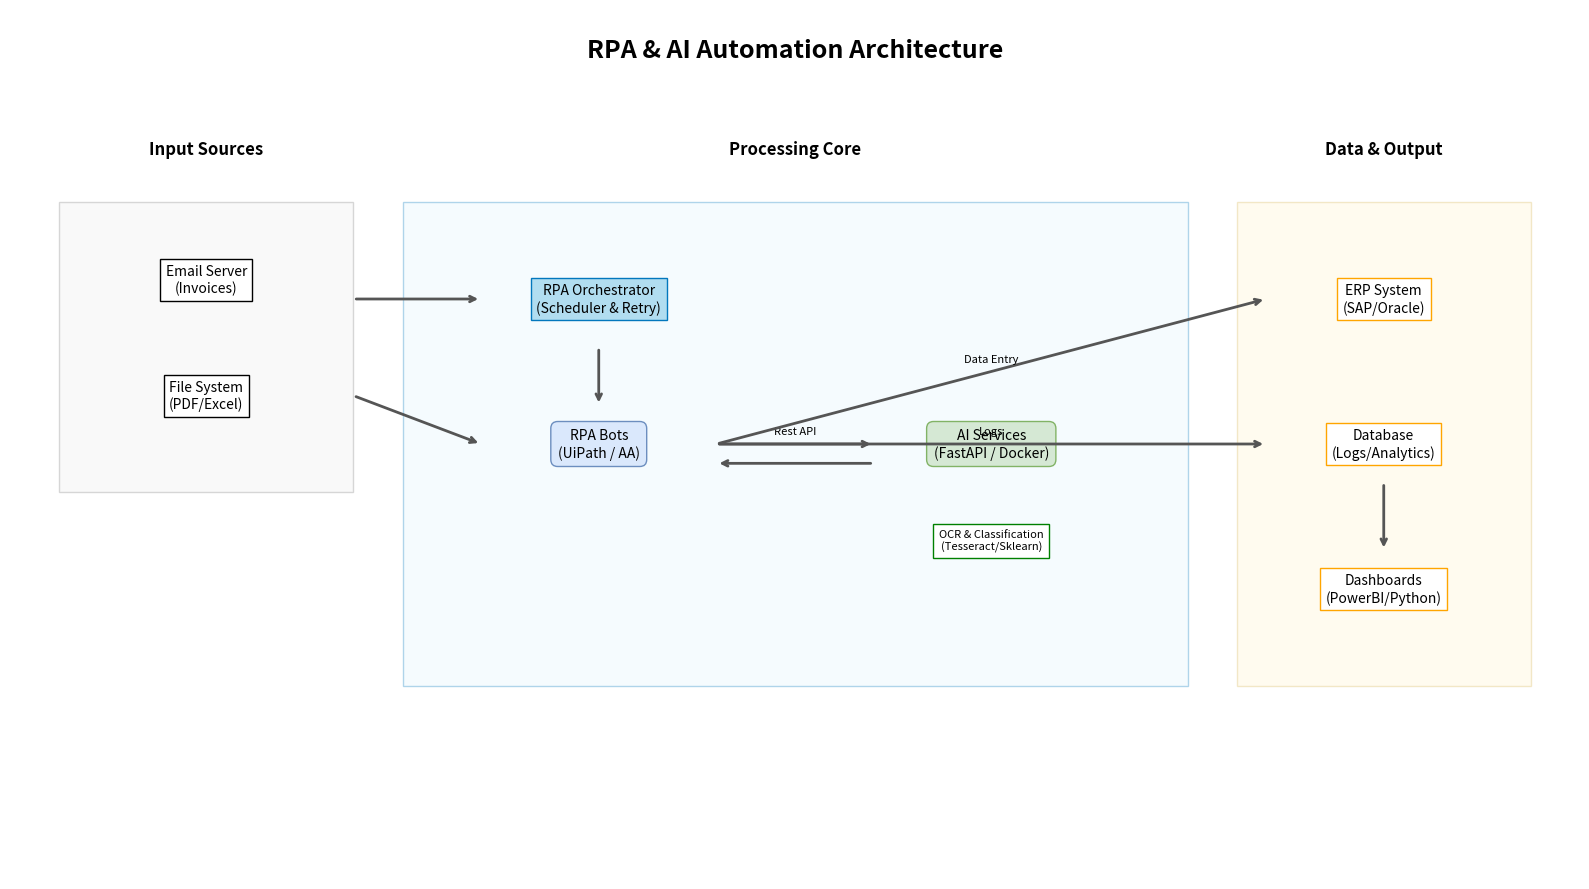

This chart was generated by the following Python code: (Note: this script raises an exception after producing the figure.)
import matplotlib.pyplot as plt
import matplotlib.patches as patches

def create_architecture_diagram():
    fig, ax = plt.subplots(figsize=(16, 9))
    ax.set_xlim(0, 16)
    ax.set_ylim(0, 9)
    ax.axis('off')

    # Styles
    layer_style = dict(facecolor='#f0f0f0', edgecolor='#999999', boxstyle='round,pad=0.5', alpha=0.5)
    component_style = dict(facecolor='#dae8fc', edgecolor='#6c8ebf', boxstyle='round,pad=0.5')
    ai_style = dict(facecolor='#d5e8d4', edgecolor='#82b366', boxstyle='round,pad=0.5')
    db_style = dict(facecolor='#ffe6cc', edgecolor='#d79b00', boxstyle='cylinder') # Cylinder unavailable in basic patches, stick to round
    
    # Layers
    ax.text(8, 8.5, 'RPA & AI Automation Architecture', fontsize=18, fontweight='bold', ha='center')
    
    # Input Layer
    ax.text(2, 7.5, 'Input Sources', fontsize=12, fontweight='bold', ha='center')
    ax.add_patch(patches.Rectangle((0.5, 4), 3, 3, facecolor='#eeeeee', edgecolor='gray', alpha=0.3))
    ax.text(2, 6.2, 'Email Server\n(Invoices)', ha='center', va='center', bbox=dict(facecolor='white', edgecolor='black'))
    ax.text(2, 5.0, 'File System\n(PDF/Excel)', ha='center', va='center', bbox=dict(facecolor='white', edgecolor='black'))

    # Processing Layer (RPA + AI)
    ax.text(8, 7.5, 'Processing Core', fontsize=12, fontweight='bold', ha='center')
    ax.add_patch(patches.Rectangle((4, 2), 8, 5, facecolor='#e1f5fe', edgecolor='#0277bd', alpha=0.3))
    
    # RPA Bots
    ax.text(6, 6, 'RPA Orchestrator\n(Scheduler & Retry)', ha='center', va='center', bbox=dict(facecolor='#b1ddf0', edgecolor='#0277bd'))
    ax.text(6, 4.5, 'RPA Bots\n(UiPath / AA)', ha='center', va='center', bbox=component_style)
    
    # AI Services
    ax.text(10, 4.5, 'AI Services\n(FastAPI / Docker)', ha='center', va='center', bbox=ai_style)
    ax.text(10, 3.5, 'OCR & Classification\n(Tesseract/Sklearn)', ha='center', va='center', fontsize=8, bbox=dict(facecolor='white', edgecolor='green'))
    
    # Data & Monitoring Layer
    ax.text(14, 7.5, 'Data & Output', fontsize=12, fontweight='bold', ha='center')
    ax.add_patch(patches.Rectangle((12.5, 2), 3, 5, facecolor='#fff2cc', edgecolor='#d6b656', alpha=0.3))
    
    ax.text(14, 6, 'ERP System\n(SAP/Oracle)', ha='center', va='center', bbox=dict(facecolor='white', edgecolor='orange'))
    ax.text(14, 4.5, 'Database\n(Logs/Analytics)', ha='center', va='center', bbox=dict(facecolor='white', edgecolor='orange'))
    ax.text(14, 3, 'Dashboards\n(PowerBI/Python)', ha='center', va='center', bbox=dict(facecolor='white', edgecolor='orange'))

    # Arrows
    def draw_arrow(x1, y1, x2, y2, label=""):
        ax.annotate('', xy=(x2, y2), xytext=(x1, y1),
                    arrowprops=dict(arrowstyle='->', lw=2, color='#555555'))
        if label:
            ax.text((x1+x2)/2, (y1+y2)/2 + 0.1, label, ha='center', fontsize=8)

    # Input -> RPA
    draw_arrow(3.5, 6, 4.8, 6) # Email -> Orchestrator
    draw_arrow(3.5, 5, 4.8, 4.5) # File -> Bots
    
    # Orchestrator -> Bots
    draw_arrow(6, 5.5, 6, 4.9)
    
    # Bots <-> AI
    draw_arrow(7.2, 4.5, 8.8, 4.5, "Rest API")
    draw_arrow(8.8, 4.3, 7.2, 4.3)
    
    # Bots -> ERP
    draw_arrow(7.2, 4.5, 12.8, 6, "Data Entry")
    
    # Bots -> DB
    draw_arrow(7.2, 4.5, 12.8, 4.5, "Logs")
    
    # DB -> Dashboard
    draw_arrow(14, 4.1, 14, 3.4)

    plt.tight_layout()
    plt.savefig('outputs/rpa_workflow_diagram.png', dpi=300)
    plt.close()
    print("Architecture diagram saved to outputs/rpa_workflow_diagram.png")

if __name__ == "__main__":
    create_architecture_diagram()
